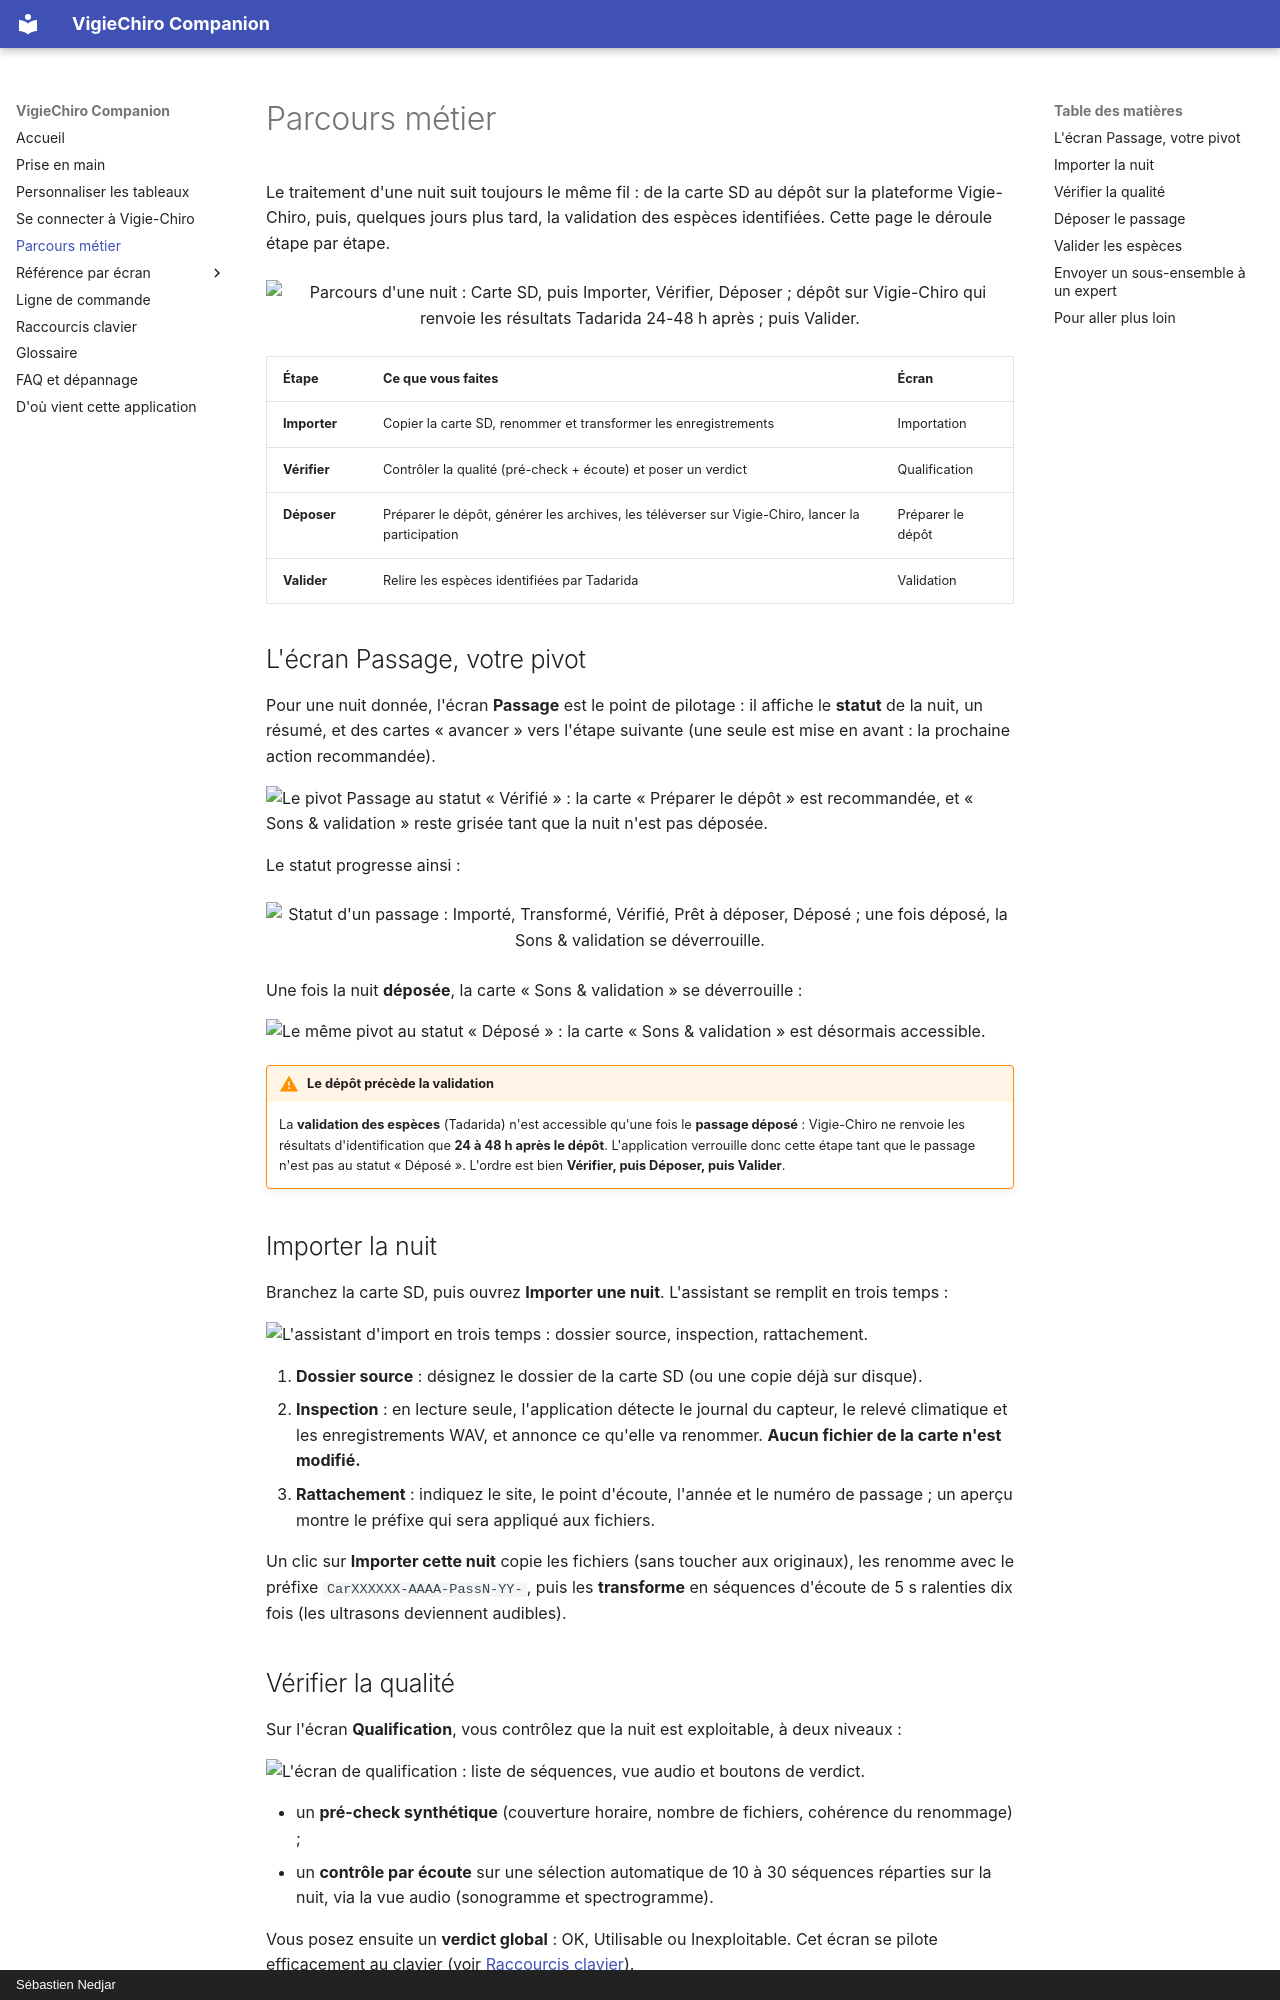

repository: echonuit/vigiechiro-pr-companion · page: parcours/index.html · generator: mkdocs · copyright: Sébastien Nedjar

# Parcours métier

Le traitement d'une nuit suit toujours le même fil : de la carte SD au dépôt sur la plateforme
Vigie-Chiro, puis, quelques jours plus tard, la validation des espèces identifiées. Cette page le
déroule étape par étape.

<div style="text-align:center; margin:1.2rem 0">
  <img src="../assets/illustrations/parcours.svg" style="max-width:100%; width:780px"
       alt="Parcours d'une nuit : Carte SD, puis Importer, Vérifier, Déposer ; dépôt sur Vigie-Chiro qui renvoie les résultats Tadarida 24-48 h après ; puis Valider.">
</div>

| Étape | Ce que vous faites | Écran |
|---|---|---|
| **Importer** | Copier la carte SD, renommer et transformer les enregistrements | Importation |
| **Vérifier** | Contrôler la qualité (pré-check + écoute) et poser un verdict | Qualification |
| **Déposer** | Préparer le dépôt, générer les archives, les téléverser sur Vigie-Chiro, lancer la participation | Préparer le dépôt |
| **Valider** | Relire les espèces identifiées par Tadarida | Validation |

## L'écran Passage, votre pivot

Pour une nuit donnée, l'écran **Passage** est le point de pilotage : il affiche le **statut** de la
nuit, un résumé, et des cartes « avancer » vers l'étape suivante (une seule est mise en avant : la
prochaine action recommandée).

![Le pivot Passage au statut « Vérifié » : la carte « Préparer le dépôt » est recommandée, et « Sons & validation » reste grisée tant que la nuit n'est pas déposée.](../assets/captures/apercu-passage.png)

Le statut progresse ainsi :

<div style="text-align:center; margin:1.2rem 0">
  <img src="../assets/illustrations/workflow-statut.svg" style="max-width:100%; width:820px"
       alt="Statut d'un passage : Importé, Transformé, Vérifié, Prêt à déposer, Déposé ; une fois déposé, la Sons & validation se déverrouille.">
</div>

Une fois la nuit **déposée**, la carte « Sons & validation » se déverrouille :

![Le même pivot au statut « Déposé » : la carte « Sons & validation » est désormais accessible.](../assets/captures/apercu-passage-depose.png)

!!! warning "Le dépôt précède la validation"
    La **validation des espèces** (Tadarida) n'est accessible qu'une fois le **passage déposé** :
    Vigie-Chiro ne renvoie les résultats d'identification que **24 à 48 h après le dépôt**.
    L'application verrouille donc cette étape tant que le passage n'est pas au statut « Déposé ».
    L'ordre est bien **Vérifier, puis Déposer, puis Valider**.

## Importer la nuit

Branchez la carte SD, puis ouvrez **Importer une nuit**. L'assistant se remplit en trois temps :

![L'assistant d'import en trois temps : dossier source, inspection, rattachement.](../assets/captures/apercu-import-assistant.png)

1. **Dossier source** : désignez le dossier de la carte SD (ou une copie déjà sur disque).
2. **Inspection** : en lecture seule, l'application détecte le journal du capteur, le relevé
   climatique et les enregistrements WAV, et annonce ce qu'elle va renommer. **Aucun fichier de la
   carte n'est modifié.**
3. **Rattachement** : indiquez le site, le point d'écoute, l'année et le numéro de passage ;
   un aperçu montre le préfixe qui sera appliqué aux fichiers.

Un clic sur **Importer cette nuit** copie les fichiers (sans toucher aux originaux), les renomme
avec le préfixe `CarXXXXXX-AAAA-PassN-YY-`, puis les **transforme** en séquences d'écoute de 5 s
ralenties dix fois (les ultrasons deviennent audibles).

## Vérifier la qualité

Sur l'écran **Qualification**, vous contrôlez que la nuit est exploitable, à deux niveaux :

![L'écran de qualification : liste de séquences, vue audio et boutons de verdict.](../assets/captures/apercu-qualification.png)

- un **pré-check synthétique** (couverture horaire, nombre de fichiers, cohérence du renommage) ;
- un **contrôle par écoute** sur une sélection automatique de 10 à 30 séquences réparties sur la
  nuit, via la vue audio (sonogramme et spectrogramme).

Vous posez ensuite un **verdict global** : OK, Utilisable ou Inexploitable. Cet écran se pilote
efficacement au clavier (voir [Raccourcis clavier](../raccourcis-clavier.md)).
